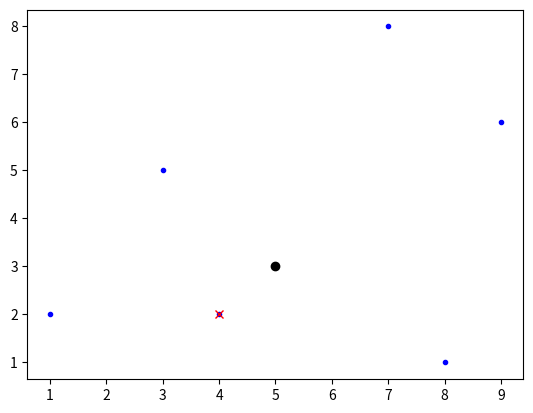

Generate this figure with matplotlib:
#!/usr/bin/env python3
import numpy as np
import matplotlib.pyplot as plt


class KdNode:
  def __init__(self, point, k, left=None, right=None):
    self.point = point
    self.k = k
    self.left = left
    self.right = right


def kdtree_build(points, depth=0):
  if points is None or len(points) == 0:
    return None

  kdim = len(points[0])
  axis = depth % kdim
  sorted_points = sorted(points, key=lambda p: p[axis])
  median_index = len(sorted_points) // 2
  median_point = sorted_points[median_index]

  node = KdNode(median_point, axis)
  node.left = kdtree_build(sorted_points[:median_index], depth + 1)
  node.right = kdtree_build(sorted_points[median_index + 1:], depth + 1)
  return node


def kdtree_nn(root, target):
  best = [None, float("inf")]  # [best_point, best_dist]

  def search(node, depth):
    if node is None:
      return

    # Calculate distance and keep track of best
    dist = np.linalg.norm(target - node.point)
    if dist < best[1]:
      best[0] = node.point
      best[1] = dist

    # Determine which side to search first
    axis = node.k
    diff = target[axis] - node.point[axis]

    # Search the closer subtree first
    if diff <= 0:
      closer, farther = (node.left, node.right)
    else:
      closer, farther = (node.right, node.left)
    search(closer, depth + 1)

    # Search the farther subtree
    if abs(diff) < best[1]:
      search(farther, depth + 1)

  # Search
  search(root, 0)

  return (best[0], best[1])


if __name__ == "__main__":
  points = np.array([
      [1.0, 2.0],
      [3.0, 5.0],
      [4.0, 2.0],
      [7.0, 8.0],
      [8.0, 1.0],
      [9.0, 6.0],
  ])

  target_point = [5.0, 3.0]
  kdtree = kdtree_build(points)
  best_point, _ = kdtree_nn(kdtree, target_point)

  debug = True
  if debug:
    plt.plot(points[:, 0], points[:, 1], "b.")
    plt.plot(target_point[0], target_point[1], "ko")
    plt.plot(best_point[0], best_point[1], "rx")
    plt.show()
